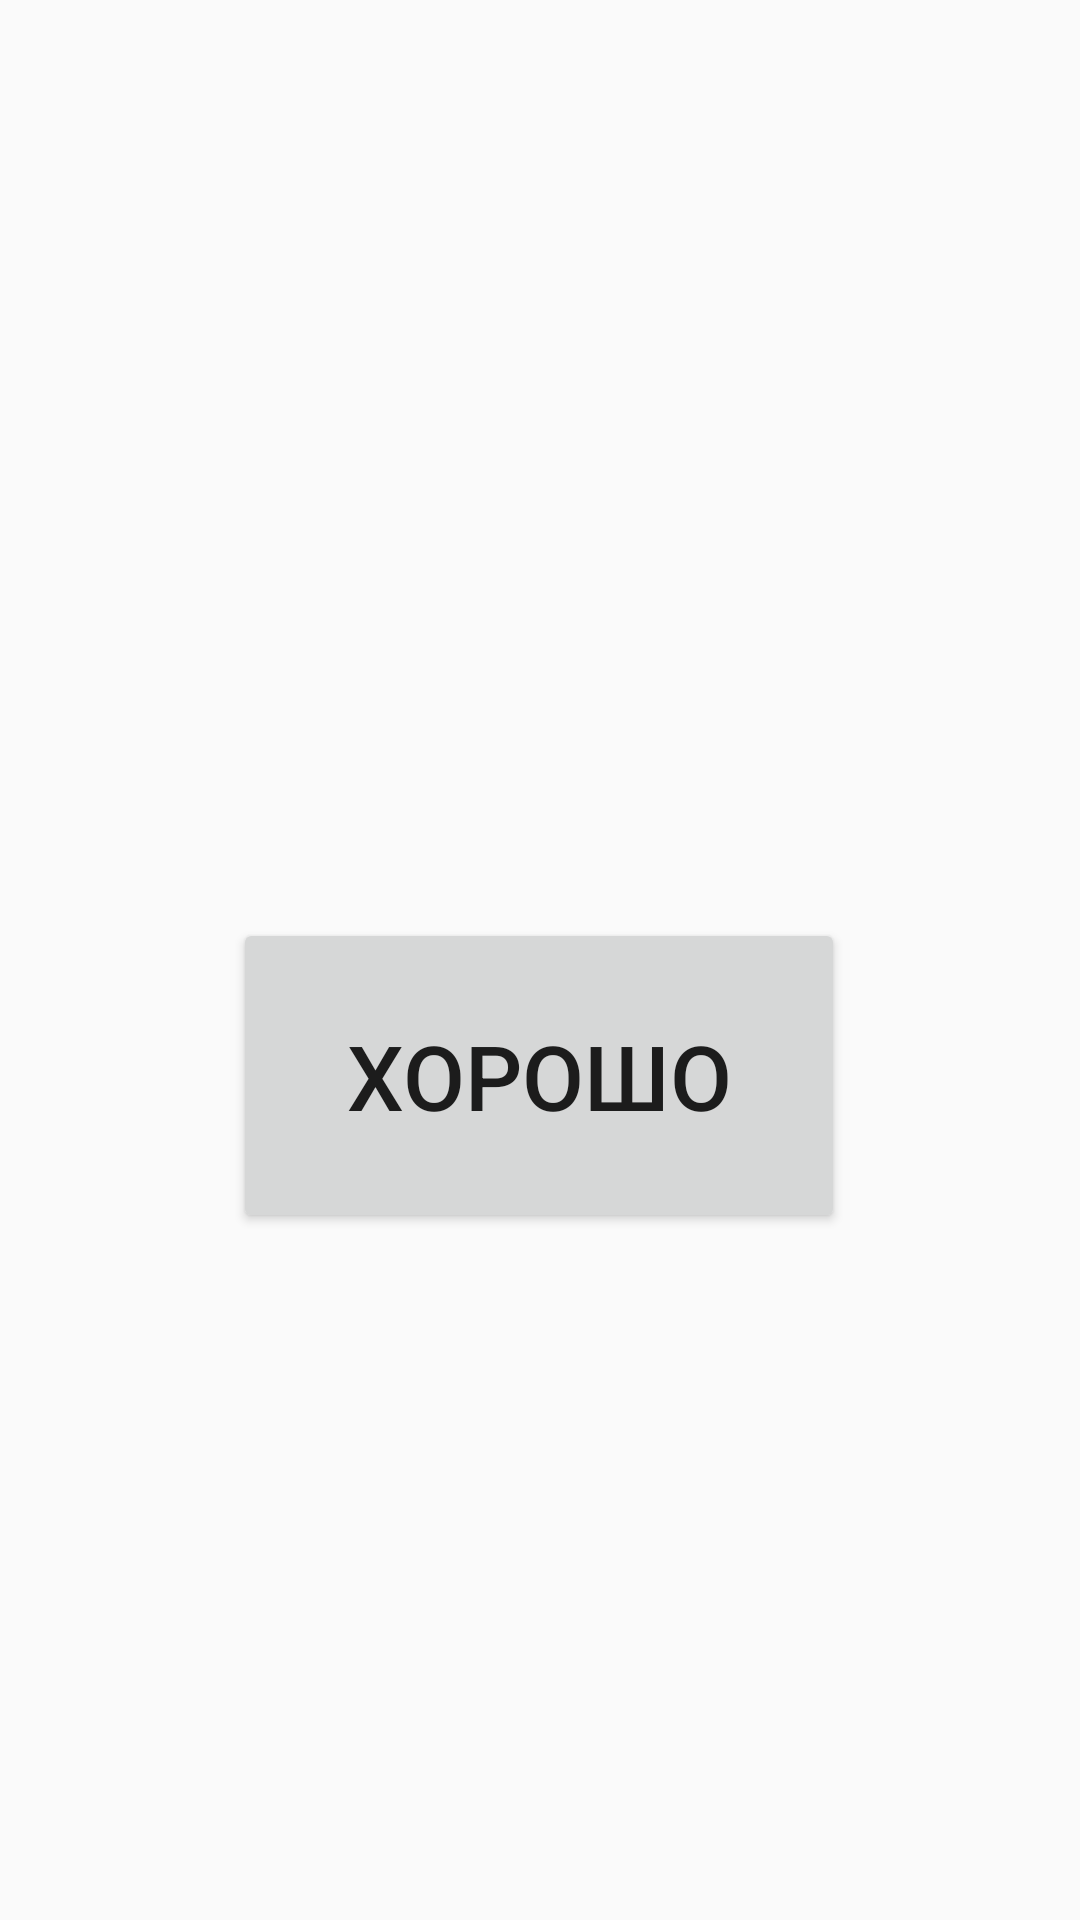

Android layout source for this screen:
<!-- AndroidManifest.xml: application theme Theme.AppCompat.DayNight.DarkActionBar -->
<!-- res/layout/finalresult.xml -->
<?xml version="1.0" encoding="utf-8"?>
<androidx.constraintlayout.widget.ConstraintLayout xmlns:android="http://schemas.android.com/apk/res/android"
    xmlns:app="http://schemas.android.com/apk/res-auto"
    xmlns:tools="http://schemas.android.com/tools"
    android:layout_width="match_parent"
    android:layout_height="match_parent"
    android:background="@color/red">

    <TextView
        android:id="@+id/textView10"
        android:layout_width="wrap_content"
        android:layout_height="wrap_content"
        android:text=" "
        android:textSize="60dp"
        app:layout_constraintBottom_toBottomOf="parent"
        app:layout_constraintEnd_toEndOf="parent"
        app:layout_constraintHorizontal_bias="0.498"
        app:layout_constraintStart_toStartOf="parent"
        app:layout_constraintTop_toTopOf="parent"
        app:layout_constraintVertical_bias="0.091" />

    <Button
        android:id="@+id/button10"
        android:layout_width="204dp"
        android:layout_height="105dp"
        android:text="ХОРОШО"
        android:textSize="30dp"
        app:layout_constraintBottom_toBottomOf="parent"
        app:layout_constraintEnd_toEndOf="parent"
        app:layout_constraintHorizontal_bias="0.498"
        app:layout_constraintStart_toStartOf="parent"
        app:layout_constraintTop_toTopOf="parent"
        app:layout_constraintVertical_bias="0.572" />
</androidx.constraintlayout.widget.ConstraintLayout>
<!-- resources referenced by this layout -->
<resources>

</resources>
